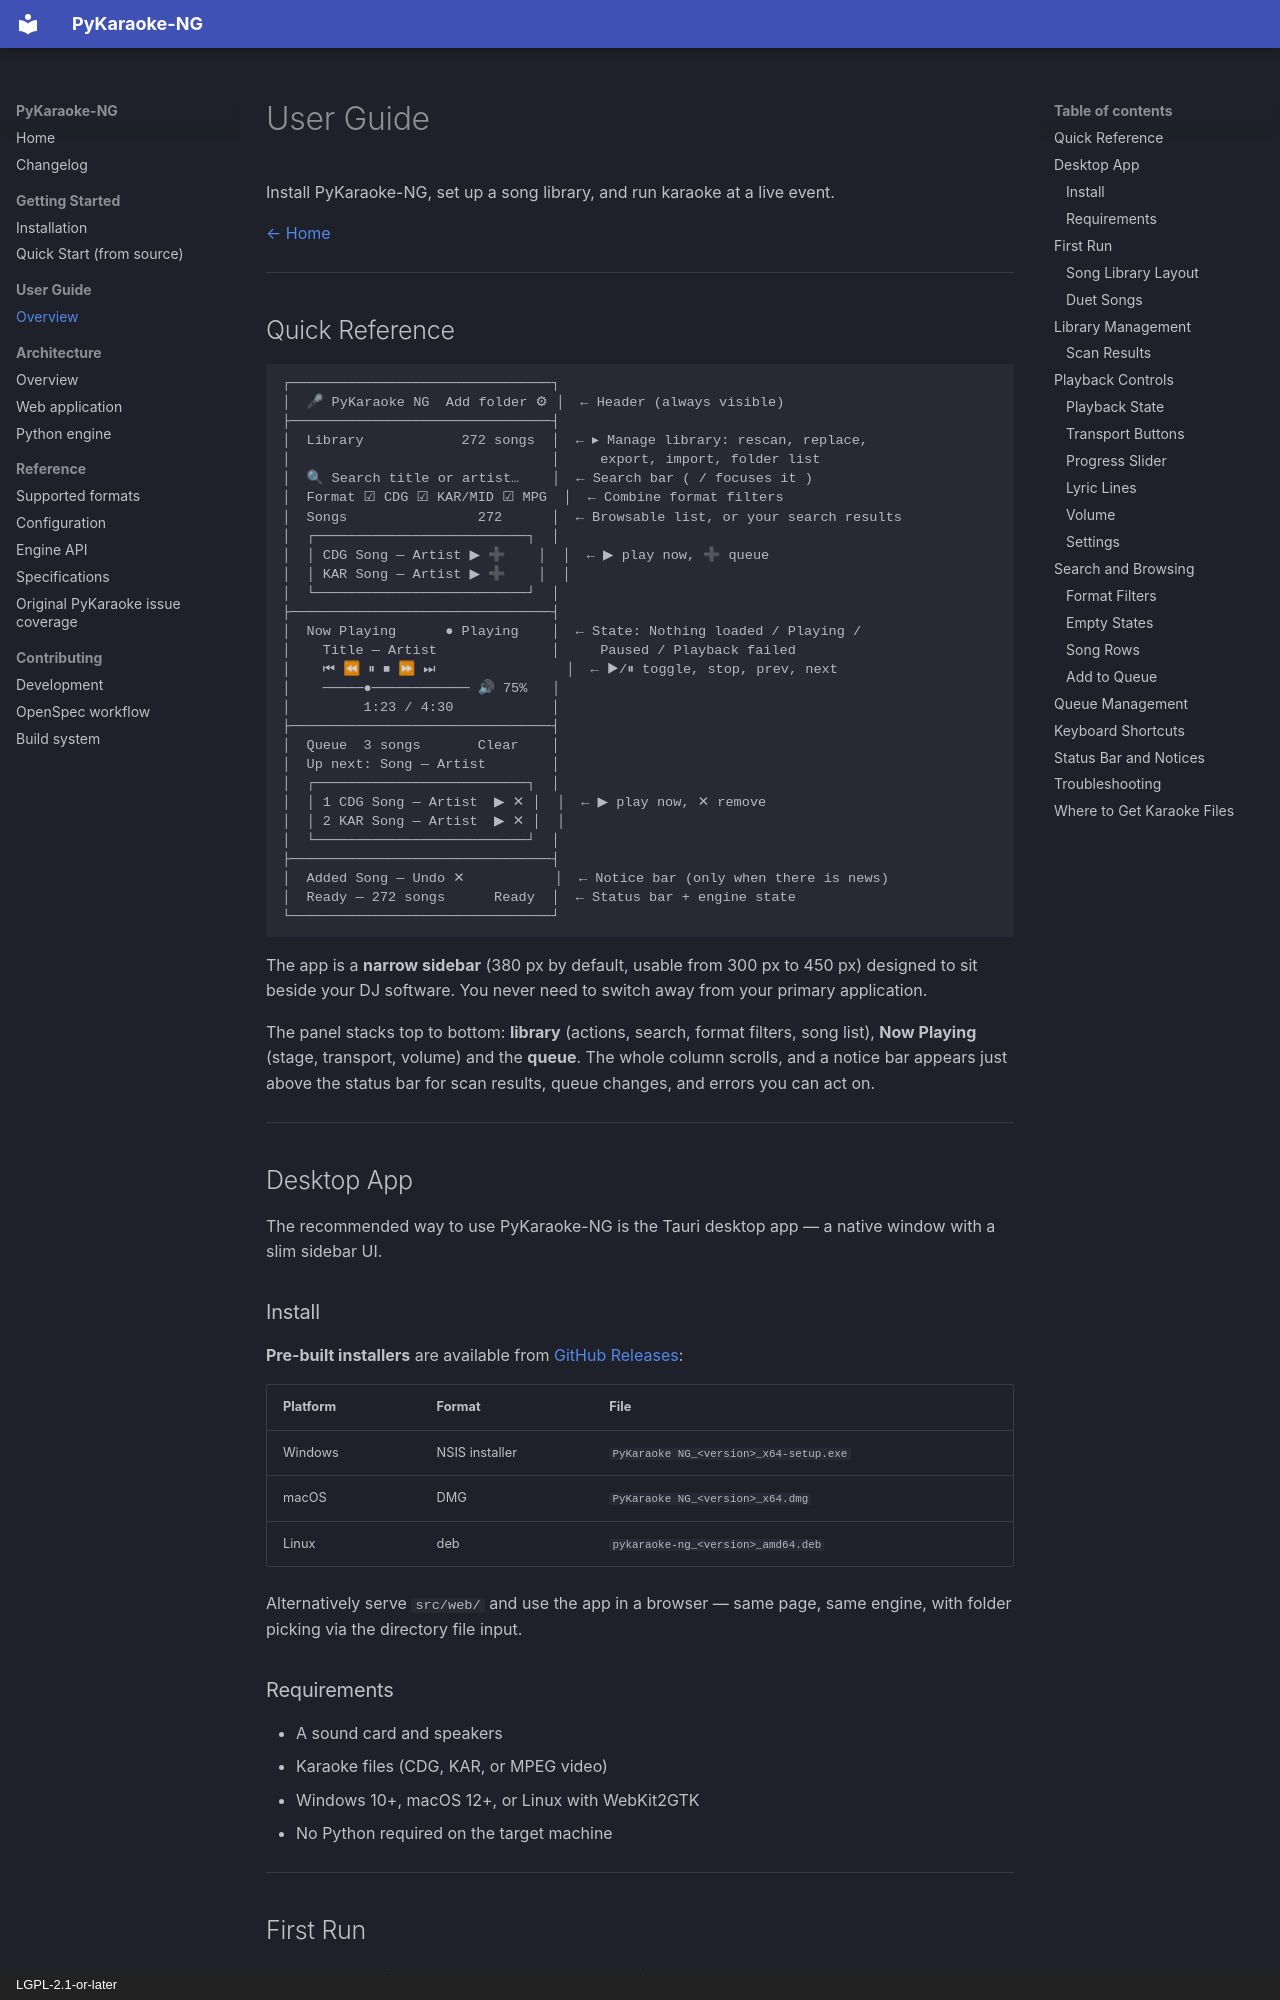

repository: wilsonify/pykaraoke-ng · page: user-guide/index.html · generator: mkdocs · copyright: LGPL-2.1-or-later

# User Guide

Install PyKaraoke-NG, set up a song library, and run karaoke at a live event.

[← Home](../index.md)

---

## Quick Reference

```
┌────────────────────────────────┐
│  🎤 PyKaraoke NG  Add folder ⚙ │  ← Header (always visible)
├────────────────────────────────┤
│  Library            272 songs  │  ← ▸ Manage library: rescan, replace,
│                                │     export, import, folder list
│  🔍 Search title or artist…    │  ← Search bar ( / focuses it )
│  Format ☑ CDG ☑ KAR/MID ☑ MPG  │  ← Combine format filters
│  Songs                272      │  ← Browsable list, or your search results
│  ┌──────────────────────────┐  │
│  │ CDG Song — Artist ▶ ➕    │  │  ← ▶ play now, ➕ queue
│  │ KAR Song — Artist ▶ ➕    │  │
│  └──────────────────────────┘  │
├────────────────────────────────┤
│  Now Playing      ● Playing    │  ← State: Nothing loaded / Playing /
│    Title — Artist              │     Paused / Playback failed
│    ⏮ ⏪ ⏸ ⏹ ⏩ ⏭                │  ← ▶/⏸ toggle, stop, prev, next
│    ─────●──────────── 🔊 75%   │
│         1:23 / 4:30            │
├────────────────────────────────┤
│  Queue  3 songs       Clear    │
│  Up next: Song — Artist        │
│  ┌──────────────────────────┐  │
│  │ 1 CDG Song — Artist  ▶ ✕ │  │  ← ▶ play now, ✕ remove
│  │ 2 KAR Song — Artist  ▶ ✕ │  │
│  └──────────────────────────┘  │
├────────────────────────────────┤
│  Added Song — Undo ✕           │  ← Notice bar (only when there is news)
│  Ready — 272 songs      Ready  │  ← Status bar + engine state
└────────────────────────────────┘
```

The app is a **narrow sidebar** (380 px by default, usable from 300 px to
450 px) designed to sit beside your DJ software. You never need to switch away
from your primary application.

The panel stacks top to bottom: **library** (actions, search, format filters,
song list), **Now Playing** (stage, transport, volume) and the **queue**. The
whole column scrolls, and a notice bar appears just above the status bar for
scan results, queue changes, and errors you can act on.

---

## Desktop App

The recommended way to use PyKaraoke-NG is the Tauri desktop app — a native
window with a slim sidebar UI.

### Install

**Pre-built installers** are available from [GitHub Releases](https://github.com/wilsonify/pykaraoke-ng/releases):

| Platform | Format | File |
|----------|--------|------|
| Windows | NSIS installer | `PyKaraoke NG_<version>_x64-setup.exe` |
| macOS | DMG | `PyKaraoke NG_<version>_x64.dmg` |
| Linux | deb | `pykaraoke-ng_<version>_amd64.deb` |

Alternatively serve `src/web/` and use the app in a browser — same page, same
engine, with folder picking via the directory file input.

### Requirements

- A sound card and speakers
- Karaoke files (CDG, KAR, or MPEG video)
- Windows 10+, macOS 12+, or Linux with WebKit2GTK
- No Python required on the target machine

---
